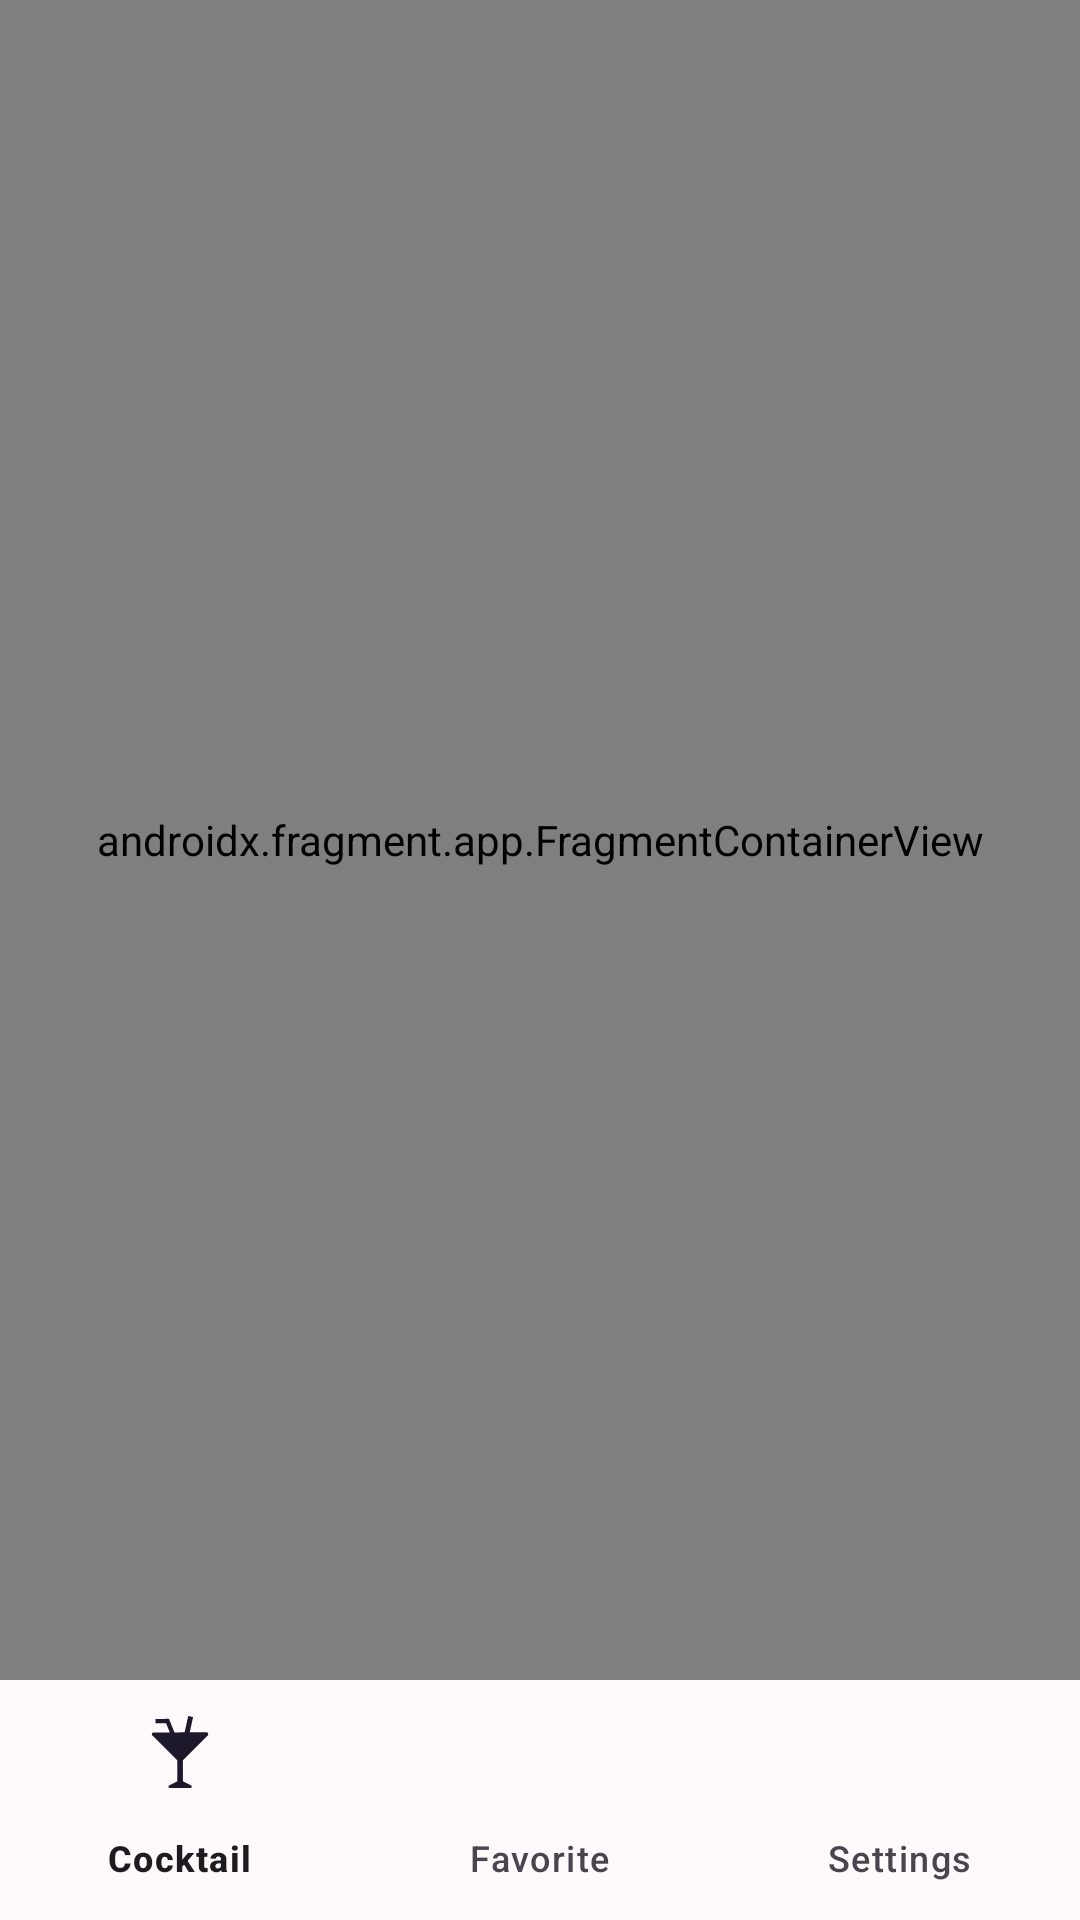

Android layout source for this screen:
<!-- AndroidManifest.xml: application theme Theme.CocktailsApp -->
<!-- res/layout/activity_main.xml -->
<?xml version="1.0" encoding="utf-8"?>
<androidx.constraintlayout.widget.ConstraintLayout xmlns:android="http://schemas.android.com/apk/res/android"
    xmlns:app="http://schemas.android.com/apk/res-auto"
    xmlns:tools="http://schemas.android.com/tools"
    android:layout_width="match_parent"
    android:layout_height="match_parent"
    tools:context=".MainActivity">

    <androidx.fragment.app.FragmentContainerView
        android:id="@+id/nav_host_fragment"
        android:name="androidx.navigation.fragment.NavHostFragment"
        android:layout_width="match_parent"
        android:layout_height="0dp"
        app:layout_constraintTop_toTopOf="parent"
        app:layout_constraintBottom_toTopOf="@id/bottom_navigation"
        app:layout_constraintStart_toStartOf="parent"
        app:layout_constraintEnd_toEndOf="parent"
        app:navGraph="@navigation/nav_graph"
        app:defaultNavHost="true" />

    <com.google.android.material.bottomnavigation.BottomNavigationView
        android:id="@+id/bottom_navigation"
        android:layout_width="0dp"
        android:layout_height="wrap_content"
        android:layout_gravity="bottom"
        android:background="#FFF9FB"
        app:layout_constraintBottom_toBottomOf="parent"
        app:layout_constraintStart_toStartOf="parent"
        app:layout_constraintEnd_toEndOf="parent"
        app:menu="@menu/bottom_navigation_menu" />

</androidx.constraintlayout.widget.ConstraintLayout>
<!-- resources referenced by this layout -->
<resources>
  <style name="Theme.CocktailsApp" parent="Base.Theme.CocktailsApp" />
  <style name="Base.Theme.CocktailsApp" parent="Theme.Material3.DayNight.NoActionBar">
          <item name="colorPrimary">@color/gray</item>
          <item name="colorOnPrimary">@color/black</item>
          <item name="android:statusBarColor">@color/gray</item>
          <item name="android:windowLightStatusBar">true</item>
      </style>
  <color name="gray">#F1F1F1</color>
  <color name="black">#FF000000</color>
</resources>
